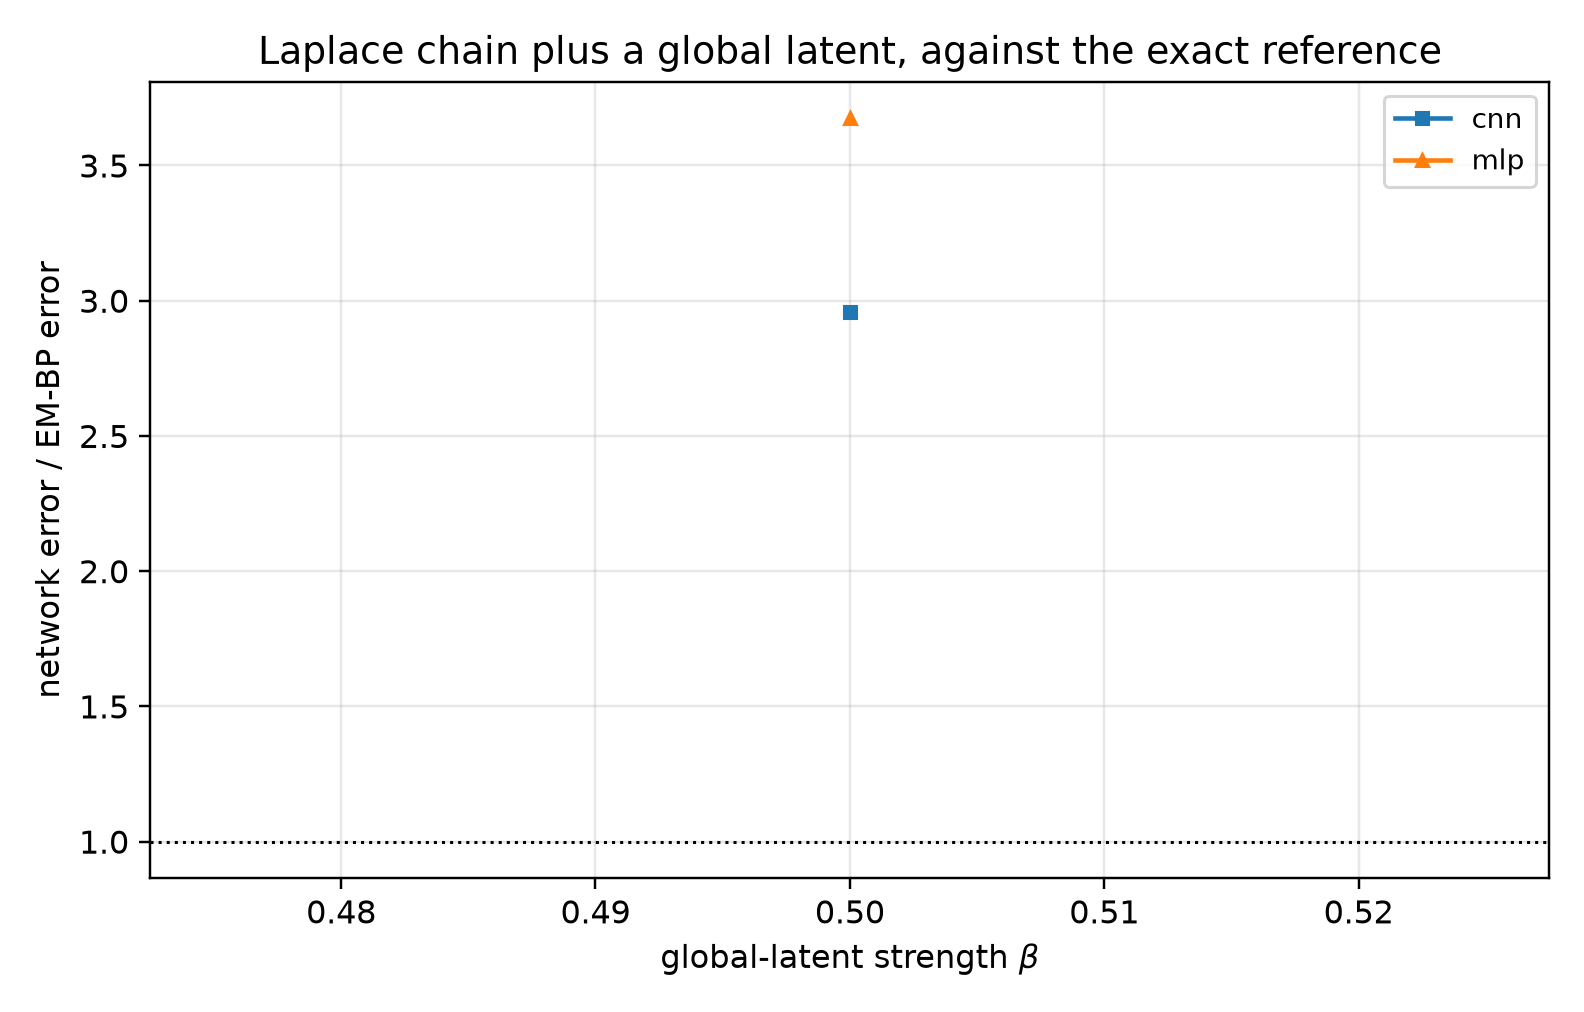

The data file committed next to this chart (first rows):
beta, arm, t, score_rel_l2, ratio_to_em, fitted_rho, em_seconds, em_iters, em_monotone_violation, n_nodes, mode_cnn, mode_mlp, innovation_mean, innovation_var, innovation_excess_kurtosis
0.5, em_bp, 0.1, 0.01757, 1.0, 0.886, 1726, 401, 0.0, 41, eps, eps, -0.001508, 0.2133, 2.733
0.5, cnn, 0.1, 0.04819, 2.743, 0.886, 1726, 401, 0.0, 41, eps, eps, -0.001508, 0.2133, 2.733
0.5, mlp, 0.1, 0.07194, 4.095, 0.886, 1726, 401, 0.0, 41, eps, eps, -0.001508, 0.2133, 2.733
0.5, em_bp, 0.2, 0.02058, 1.0, 0.886, 1726, 401, 0.0, 41, eps, eps, -0.001508, 0.2133, 2.733
0.5, cnn, 0.2, 0.06771, 3.29, 0.886, 1726, 401, 0.0, 41, eps, eps, -0.001508, 0.2133, 2.733
0.5, mlp, 0.2, 0.1056, 5.13, 0.886, 1726, 401, 0.0, 41, eps, eps, -0.001508, 0.2133, 2.733
0.5, em_bp, 0.4, 0.03272, 1.0, 0.886, 1726, 401, 0.0, 41, x0, x0, -0.001508, 0.2133, 2.733
0.5, cnn, 0.4, 0.1013, 3.096, 0.886, 1726, 401, 0.0, 41, x0, x0, -0.001508, 0.2133, 2.733
0.5, mlp, 0.4, 0.1556, 4.757, 0.886, 1726, 401, 0.0, 41, x0, x0, -0.001508, 0.2133, 2.733
0.5, em_bp, 0.8, 0.06543, 1.0, 0.886, 1726, 401, 0.0, 41, x0, x0, -0.001508, 0.2133, 2.733
0.5, cnn, 0.8, 0.181, 2.766, 0.886, 1726, 401, 0.0, 41, x0, x0, -0.001508, 0.2133, 2.733
0.5, mlp, 0.8, 0.1793, 2.74, 0.886, 1726, 401, 0.0, 41, x0, x0, -0.001508, 0.2133, 2.733
0.5, em_bp, 1.6, 0.1321, 1.0, 0.886, 1726, 401, 0.0, 41, x0, x0, -0.001508, 0.2133, 2.733
0.5, cnn, 1.6, 0.3816, 2.889, 0.886, 1726, 401, 0.0, 41, x0, x0, -0.001508, 0.2133, 2.733
0.5, mlp, 1.6, 0.2176, 1.647, 0.886, 1726, 401, 0.0, 41, x0, x0, -0.001508, 0.2133, 2.733
